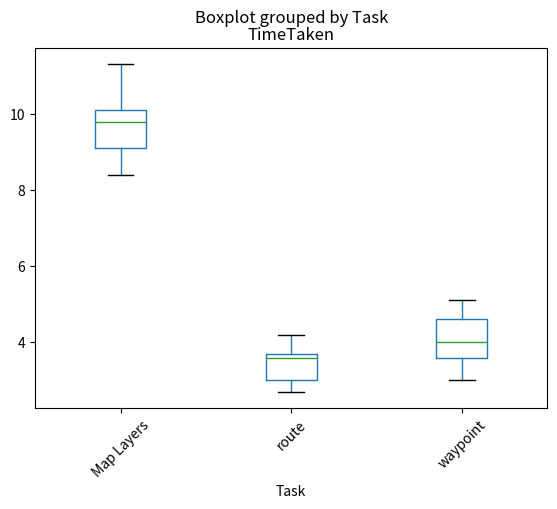

Python code for this plot:
import pandas as pd
import numpy as np
import matplotlib.pyplot as plt

# Generating example data for time taken, total clicks, and total misclicks
np.random.seed(42)  # Setting seed for reproducibility

participants = ['Participant {}'.format(i) for i in range(1, 6)]
tasks = ['Task {}'.format(i) for i in range(1, 4)]

data = [
	{ 'Participant': 'hunter', 'Task': 'route', 'TimeTaken': 3.7, 'TotalClicks': 1, 'TotalMisclicks': 0, },
	{ 'Participant': 'hunter', 'Task': 'waypoint', 'TimeTaken': 4.6, 'TotalClicks': 2, 'TotalMisclicks': 0, },
	{ 'Participant': 'hunter', 'Task': 'Map Layers', 'TimeTaken': 8.4, 'TotalClicks': 5, 'TotalMisclicks': 1, },

	{ 'Participant': 'Ice-Climber', 'Task': 'route', 'TimeTaken': 4.2, 'TotalClicks': 2, 'TotalMisclicks': 1, },
	{ 'Participant': 'Ice-Climber', 'Task': 'waypoint', 'TimeTaken': 3.6, 'TotalClicks': 2, 'TotalMisclicks': 0, },
	{ 'Participant': 'Ice-Climber', 'Task': 'Map Layers', 'TimeTaken': 9.1, 'TotalClicks': 4, 'TotalMisclicks': 0, },

	{ 'Participant': 'Mountaineer', 'Task': 'route', 'TimeTaken': 2.7, 'TotalClicks': 1, 'TotalMisclicks': 0, },
	{ 'Participant': 'Mountaineer', 'Task': 'waypoint', 'TimeTaken': 3, 'TotalClicks': 2, 'TotalMisclicks': 0, },
	{ 'Participant': 'Mountaineer', 'Task': 'Map Layers', 'TimeTaken': 9.8, 'TotalClicks': 4, 'TotalMisclicks': 0, },

	{ 'Participant': 'Backpacker', 'Task': 'route', 'TimeTaken': 3, 'TotalClicks': 1, 'TotalMisclicks': 0, },
	{ 'Participant': 'Backpacker', 'Task': 'waypoint', 'TimeTaken': 4, 'TotalClicks': 2, 'TotalMisclicks': 0, },
	{ 'Participant': 'Backpacker', 'Task': 'Map Layers', 'TimeTaken': 10.1, 'TotalClicks': 6, 'TotalMisclicks': 2, },

	{ 'Participant': 'Rock-Climber', 'Task': 'route', 'TimeTaken': 3.6, 'TotalClicks': 1, 'TotalMisclicks': 0, },
	{ 'Participant': 'Rock-Climber', 'Task': 'waypoint', 'TimeTaken': 5.1, 'TotalClicks': 2, 'TotalMisclicks': 0, },
	{ 'Participant': 'Rock-Climber', 'Task': 'Map Layers', 'TimeTaken': 11.3, 'TotalClicks': 5, 'TotalMisclicks': 1, },
]

df = pd.DataFrame(data)
print(df)
 
df_numeric = df.drop(columns=['Participant'])
means = df_numeric.groupby('Task').mean().reset_index()
std_devs = df_numeric.groupby('Task').std().reset_index()

print('\nMeans:')
print(means)

print('\nStandard Deviations:')
print(std_devs)

# Creating boxplots for time taken for each task
plt.figure(figsize=(8, 6))
plt.title('Time Taken for Each Task')
plt.xlabel('Task')
plt.ylabel('Time Taken (seconds)')
boxplot = df.boxplot(column='TimeTaken', by='Task', grid=False)
plt.xticks(rotation=45)
plt.show()